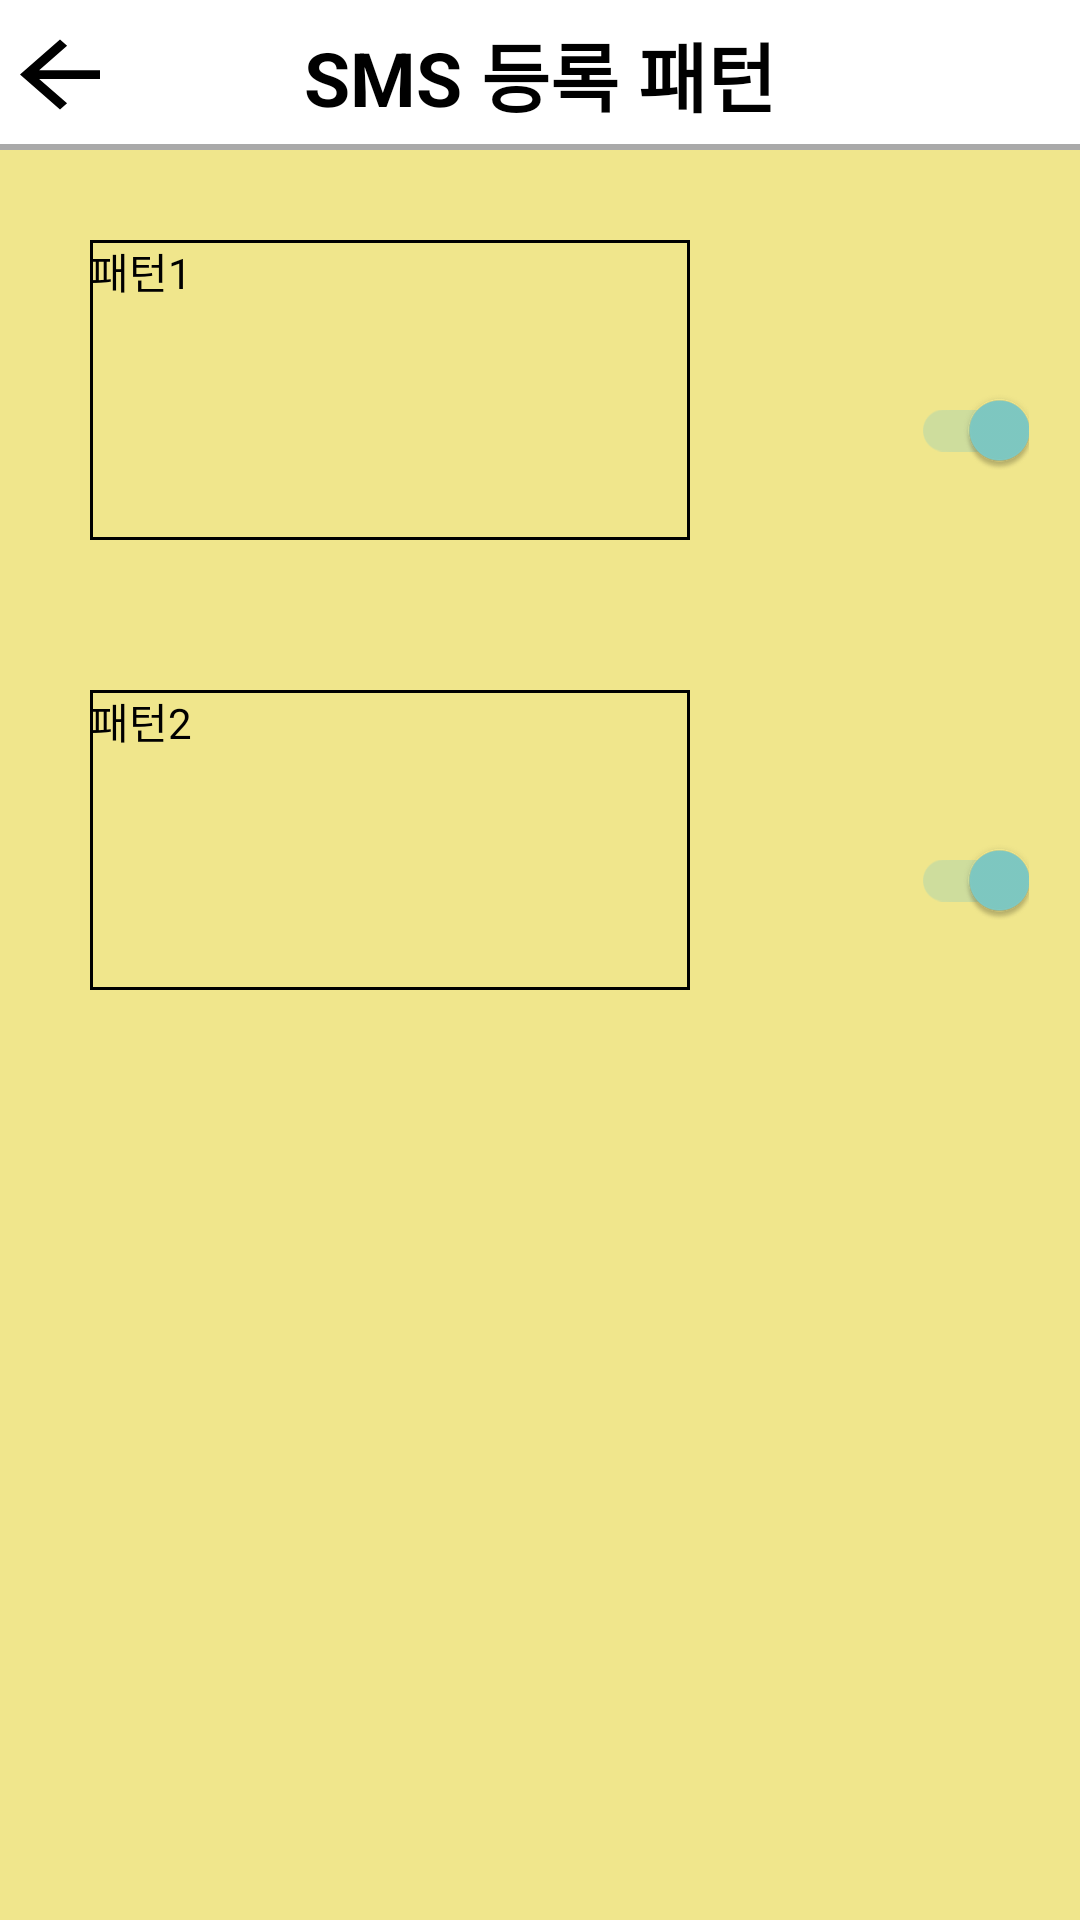

The Android layout XML behind this screen, and the referenced resources:
<!-- AndroidManifest.xml: application theme Theme.AppCompat.NoActionBar -->
<!-- res/layout/setpattern.xml -->
<?xml version="1.0" encoding="utf-8"?>
<RelativeLayout xmlns:android="http://schemas.android.com/apk/res/android"
    android:layout_width="match_parent"
    android:layout_height="match_parent"
    android:background="@color/white"
    android:orientation="vertical">

    <RelativeLayout
        android:id="@+id/set_top"
        android:layout_width="match_parent"
        android:layout_height="50dp"
        android:background="@drawable/bottom_edge"
        android:orientation="horizontal">

        <Button
            android:layout_width="40dp"
            android:layout_height="35dp"
            android:layout_centerVertical="true"
            android:background="@drawable/ic_arrow_back_black_24dp"
            android:onClick="backWard"/>

        <TextView
            android:layout_width="wrap_content"
            android:layout_height="wrap_content"
            android:layout_centerHorizontal="true"
            android:layout_centerVertical="true"
            android:gravity="center"
            android:text="@string/set_pattern"
            android:textColor="@color/black"
            android:textSize="25sp"
            android:textStyle="bold" />

    </RelativeLayout>

    <RelativeLayout
        android:layout_width="match_parent"
        android:layout_height="match_parent"
        android:layout_below="@+id/set_top"
        android:background="@color/yellow">

        <TextView
            android:id="@+id/patone"
            android:layout_width="200dp"
            android:layout_height="100dp"
            android:layout_marginLeft="30dp"
            android:layout_marginTop="30dp"
            android:background="@drawable/all_edge"
            android:text="@string/patone"
            android:textColor="@color/black" />

        <android.support.v7.widget.SwitchCompat
            android:layout_width="wrap_content"
            android:layout_height="wrap_content"
            android:layout_alignParentEnd="true"
            android:layout_alignTop="@+id/patone"
            android:layout_marginTop="50dp"
            android:layout_marginEnd="17dp"
            android:checked="true" />

        <TextView
            android:id="@+id/pattwo"
            android:layout_width="200dp"
            android:layout_height="100dp"
            android:layout_marginLeft="30dp"
            android:layout_marginTop="180dp"
            android:background="@drawable/all_edge"
            android:text="@string/pattwo"
            android:textColor="@color/black" />

        <android.support.v7.widget.SwitchCompat
            android:layout_width="wrap_content"
            android:layout_height="wrap_content"
            android:layout_alignParentEnd="true"
            android:layout_alignTop="@+id/pattwo"
            android:layout_marginTop="50dp"
            android:layout_marginEnd="17dp"
            android:checked="true" />
    </RelativeLayout>

</RelativeLayout>
<!-- resources referenced by this layout -->
<resources>
  <color name="black">#FF000000</color>
  <color name="white">#FFFFFFFF</color>
  <color name="yellow">#FFF0E68C</color>
  <!-- drawable all_edge (drawable) -->
  <?xml version="1.0" encoding="utf-8"?>
  <layer-list xmlns:android="http://schemas.android.com/apk/res/android">
  
  
      <item>
          <shape android:shape="rectangle">
              <solid android:color="@color/black" />
          </shape>
      </item>
  
      <item
          android:top="1dp"
          android:left="1dp"
          android:right="1dp"
          android:bottom="1dp">
          <shape android:shape="rectangle">
              <solid android:color="@color/yellow" />
          </shape>
      </item>
  
  </layer-list>
  <!-- drawable bottom_edge (drawable) -->
  <?xml version="1.0" encoding="utf-8"?>
  <layer-list xmlns:android="http://schemas.android.com/apk/res/android">
  
  
      <item>
          <shape android:shape="rectangle">
              <solid android:color="@color/gray" />
          </shape>
      </item>
  
      <item
          android:bottom="2dp">
          <shape android:shape="rectangle">
              <solid android:color="@color/white" />
          </shape>
      </item>
  
  </layer-list>
  <!-- drawable ic_arrow_back_black_24dp (drawable) -->
  <vector xmlns:android="http://schemas.android.com/apk/res/android"
          android:width="42dp"
          android:height="38dp"
          android:viewportWidth="24.0"
          android:viewportHeight="24.0">
      <path
          android:fillColor="#FF000000"
          android:pathData="M20,11H7.83l5.59,-5.59L12,4l-8,8 8,8 1.41,-1.41L7.83,13H20v-2z"/>
  </vector>
  <string name="patone">패턴1</string>
  <string name="pattwo">패턴2</string>
  <string name="set_pattern">SMS 등록 패턴</string>
  <color name="gray">#FFA9A9A9</color>
</resources>
